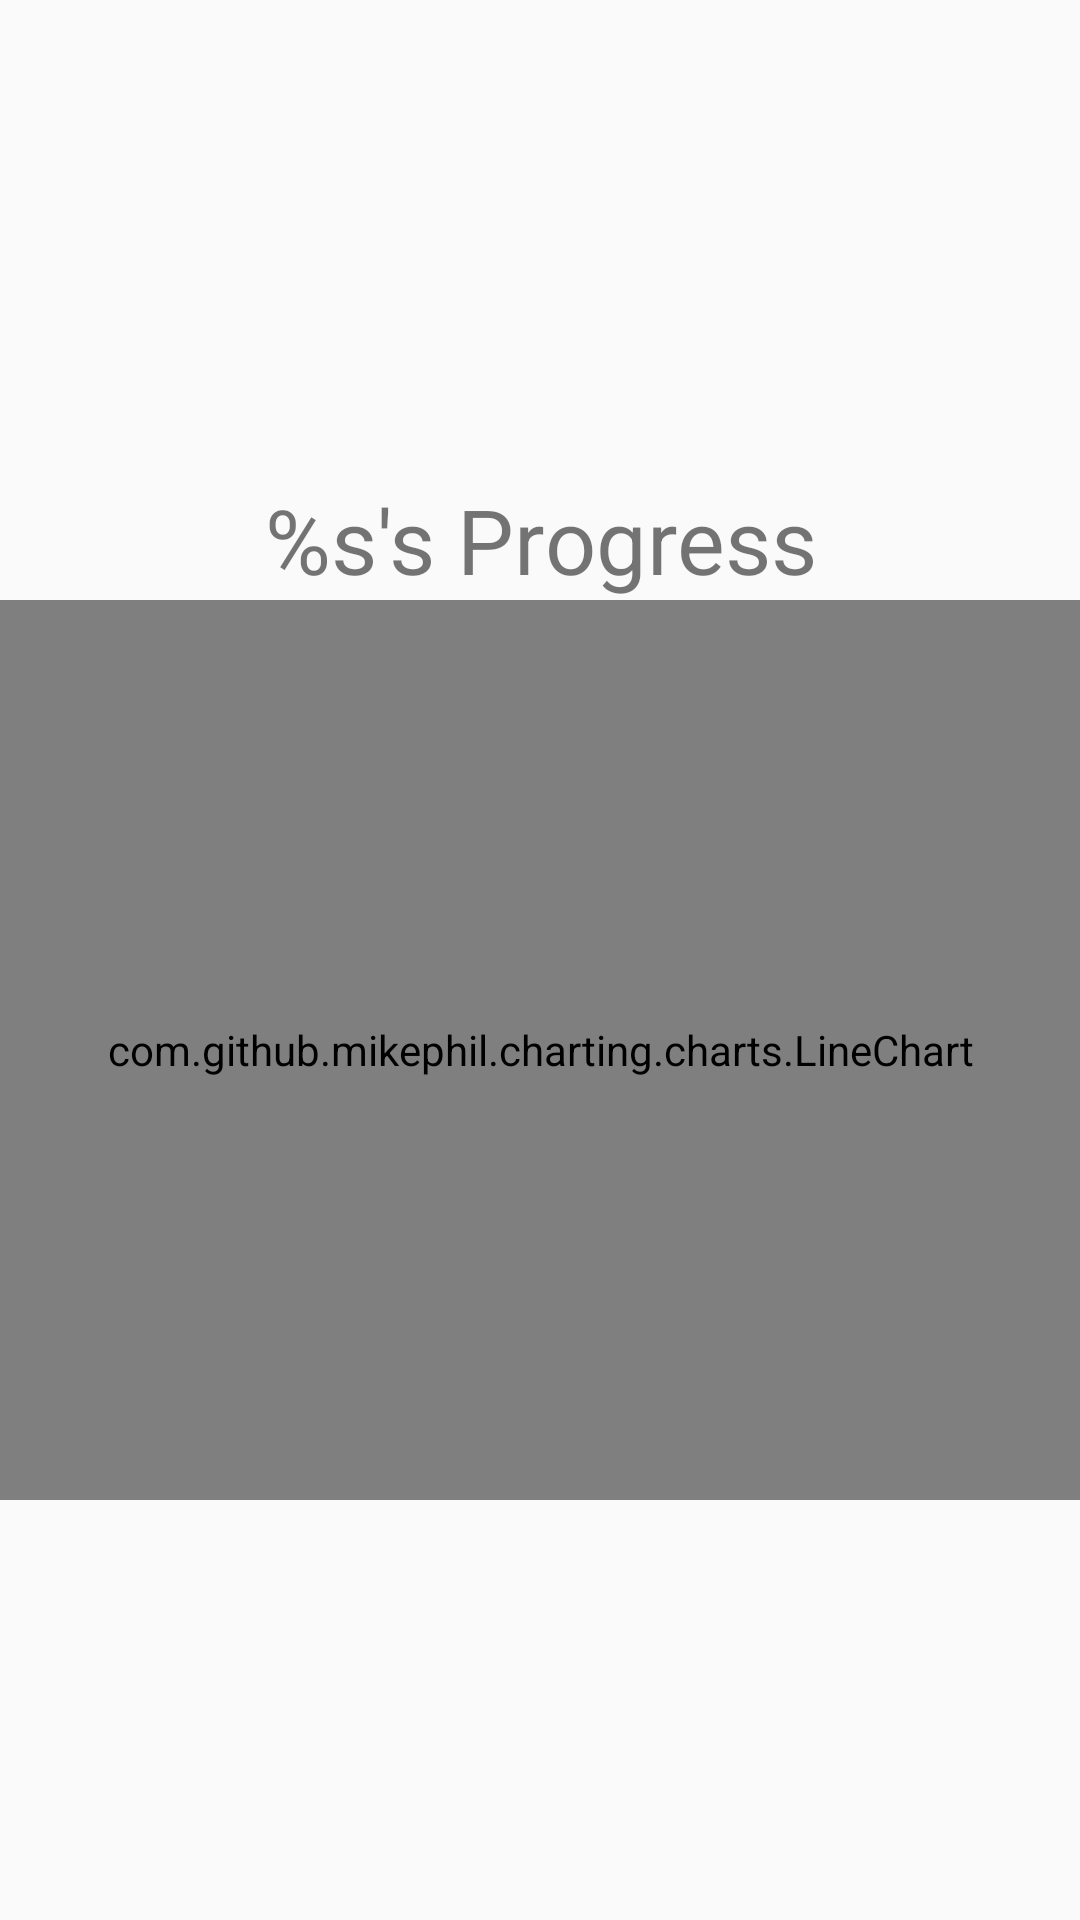

Android layout source for this screen:
<!-- AndroidManifest.xml: application theme Theme.AppCompat.Light.NoActionBar -->
<!-- res/layout/fragment_graph.xml -->
<?xml version="1.0" encoding="UTF-8"?>
    <LinearLayout android:paddingTop="20dp" android:orientation="vertical" android:gravity="center_vertical" android:layout_height="wrap_content" android:layout_width="match_parent" xmlns:android="http://schemas.android.com/apk/res/android">

    <TextView android:layout_height="wrap_content" android:layout_width="match_parent" android:textSize="30sp" android:textAlignment="center" android:text="@string/graph_title" android:id="@+id/graphTitle"/>

    <com.github.mikephil.charting.charts.LineChart android:layout_height="300dp" android:layout_width="match_parent" android:id="@+id/graph"/>

</LinearLayout>
<!-- resources referenced by this layout -->
<resources>
  <string name="graph_title" translatable="false">%s\'s Progress</string>
</resources>
